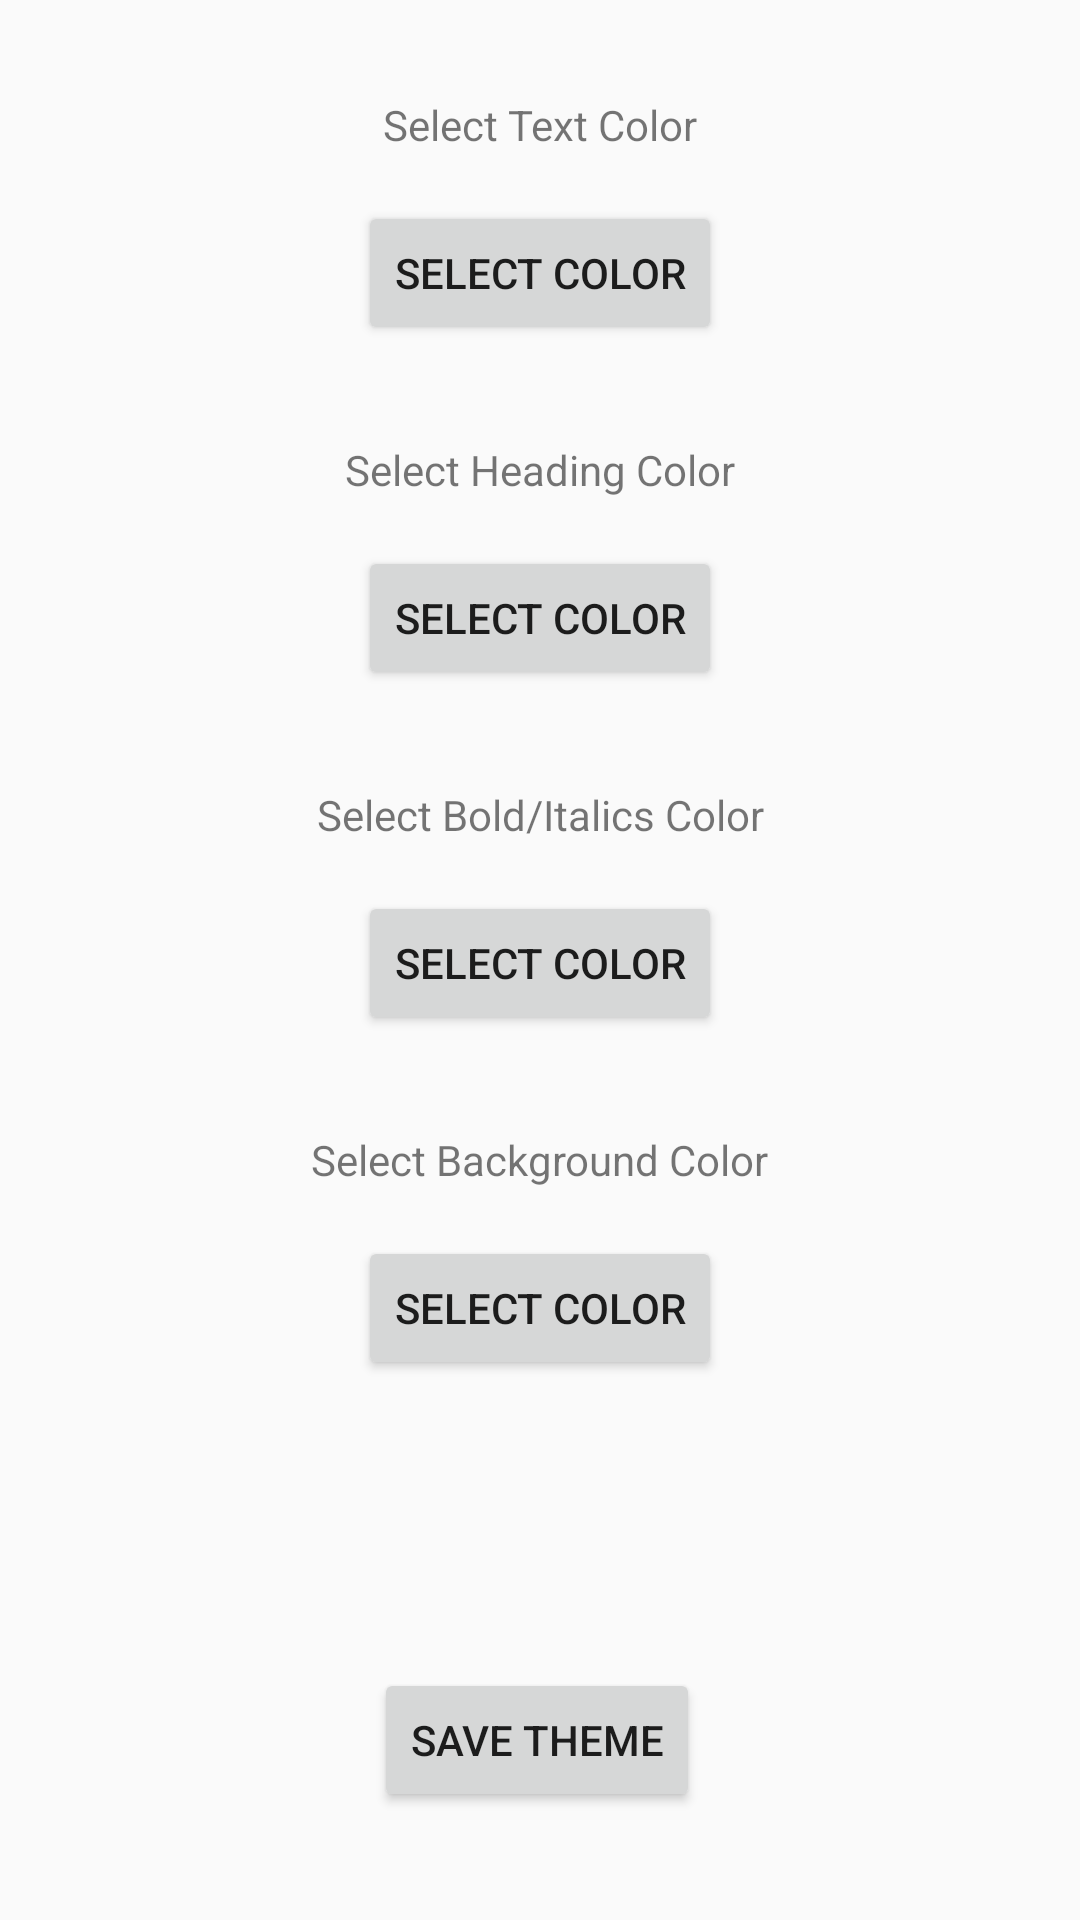

This screen was rendered from an Android layout file. Write that file and the resources it references.
<!-- AndroidManifest.xml: application theme Theme.AppCompat.DayNight.NoActionBar -->
<!-- res/layout/activity_menu.xml -->
<?xml version="1.0" encoding="utf-8"?>
<androidx.constraintlayout.widget.ConstraintLayout xmlns:android="http://schemas.android.com/apk/res/android"
    xmlns:app="http://schemas.android.com/apk/res-auto"
    xmlns:tools="http://schemas.android.com/tools"
    android:id="@+id/main"
    android:layout_width="match_parent"
    android:layout_height="match_parent"
    tools:context=".MenuActivity">


    <TextView
        android:id="@+id/textColorLabel"
        android:layout_width="wrap_content"
        android:layout_height="wrap_content"
        android:text="Select Text Color"
        app:layout_constraintEnd_toEndOf="parent"
        app:layout_constraintStart_toStartOf="parent"
        app:layout_constraintTop_toTopOf="parent"
        android:layout_marginTop="32dp"/>

    <Button
        android:id="@+id/selectTextColorButton"
        android:layout_width="wrap_content"
        android:layout_height="wrap_content"
        android:text="Select Color"
        app:layout_constraintEnd_toEndOf="parent"
        app:layout_constraintStart_toStartOf="parent"
        app:layout_constraintTop_toBottomOf="@id/textColorLabel"
        android:layout_marginTop="16dp"/>

    
    <TextView
        android:id="@+id/headingColorLabel"
        android:layout_width="wrap_content"
        android:layout_height="wrap_content"
        android:text="Select Heading Color"
        app:layout_constraintEnd_toEndOf="parent"
        app:layout_constraintStart_toStartOf="parent"
        app:layout_constraintTop_toBottomOf="@id/selectTextColorButton"
        android:layout_marginTop="32dp"/>

    <Button
        android:id="@+id/selectHeadingColorButton"
        android:layout_width="wrap_content"
        android:layout_height="wrap_content"
        android:text="Select Color"
        app:layout_constraintEnd_toEndOf="parent"
        app:layout_constraintStart_toStartOf="parent"
        app:layout_constraintTop_toBottomOf="@id/headingColorLabel"
        android:layout_marginTop="16dp"/>

    
    <TextView
        android:id="@+id/boldItalicsColorLabel"
        android:layout_width="wrap_content"
        android:layout_height="wrap_content"
        android:text="Select Bold/Italics Color"
        app:layout_constraintEnd_toEndOf="parent"
        app:layout_constraintStart_toStartOf="parent"
        app:layout_constraintTop_toBottomOf="@id/selectHeadingColorButton"
        android:layout_marginTop="32dp"/>

    <Button
        android:id="@+id/selectBoldItalicsColorButton"
        android:layout_width="wrap_content"
        android:layout_height="wrap_content"
        android:text="Select Color"
        app:layout_constraintEnd_toEndOf="parent"
        app:layout_constraintStart_toStartOf="parent"
        app:layout_constraintTop_toBottomOf="@id/boldItalicsColorLabel"
        android:layout_marginTop="16dp"/>

    
    <TextView
        android:id="@+id/backgroundColorLabel"
        android:layout_width="wrap_content"
        android:layout_height="wrap_content"
        android:text="Select Background Color"
        app:layout_constraintEnd_toEndOf="parent"
        app:layout_constraintStart_toStartOf="parent"
        app:layout_constraintTop_toBottomOf="@id/selectBoldItalicsColorButton"
        android:layout_marginTop="32dp"/>

    <Button
        android:id="@+id/selectBackgroundColorButton"
        android:layout_width="wrap_content"
        android:layout_height="wrap_content"
        android:text="Select Color"
        app:layout_constraintEnd_toEndOf="parent"
        app:layout_constraintStart_toStartOf="parent"
        app:layout_constraintTop_toBottomOf="@id/backgroundColorLabel"
        android:layout_marginTop="16dp"/>

    
    <Button
        android:id="@+id/saveThemeButton"
        android:layout_width="wrap_content"
        android:layout_height="wrap_content"
        android:layout_marginTop="96dp"
        android:text="Save Theme"
        app:layout_constraintEnd_toEndOf="parent"
        app:layout_constraintHorizontal_bias="0.496"
        app:layout_constraintStart_toStartOf="parent"
        app:layout_constraintTop_toBottomOf="@id/selectBackgroundColorButton" />

</androidx.constraintlayout.widget.ConstraintLayout>
<!-- resources referenced by this layout -->
<resources>

</resources>
